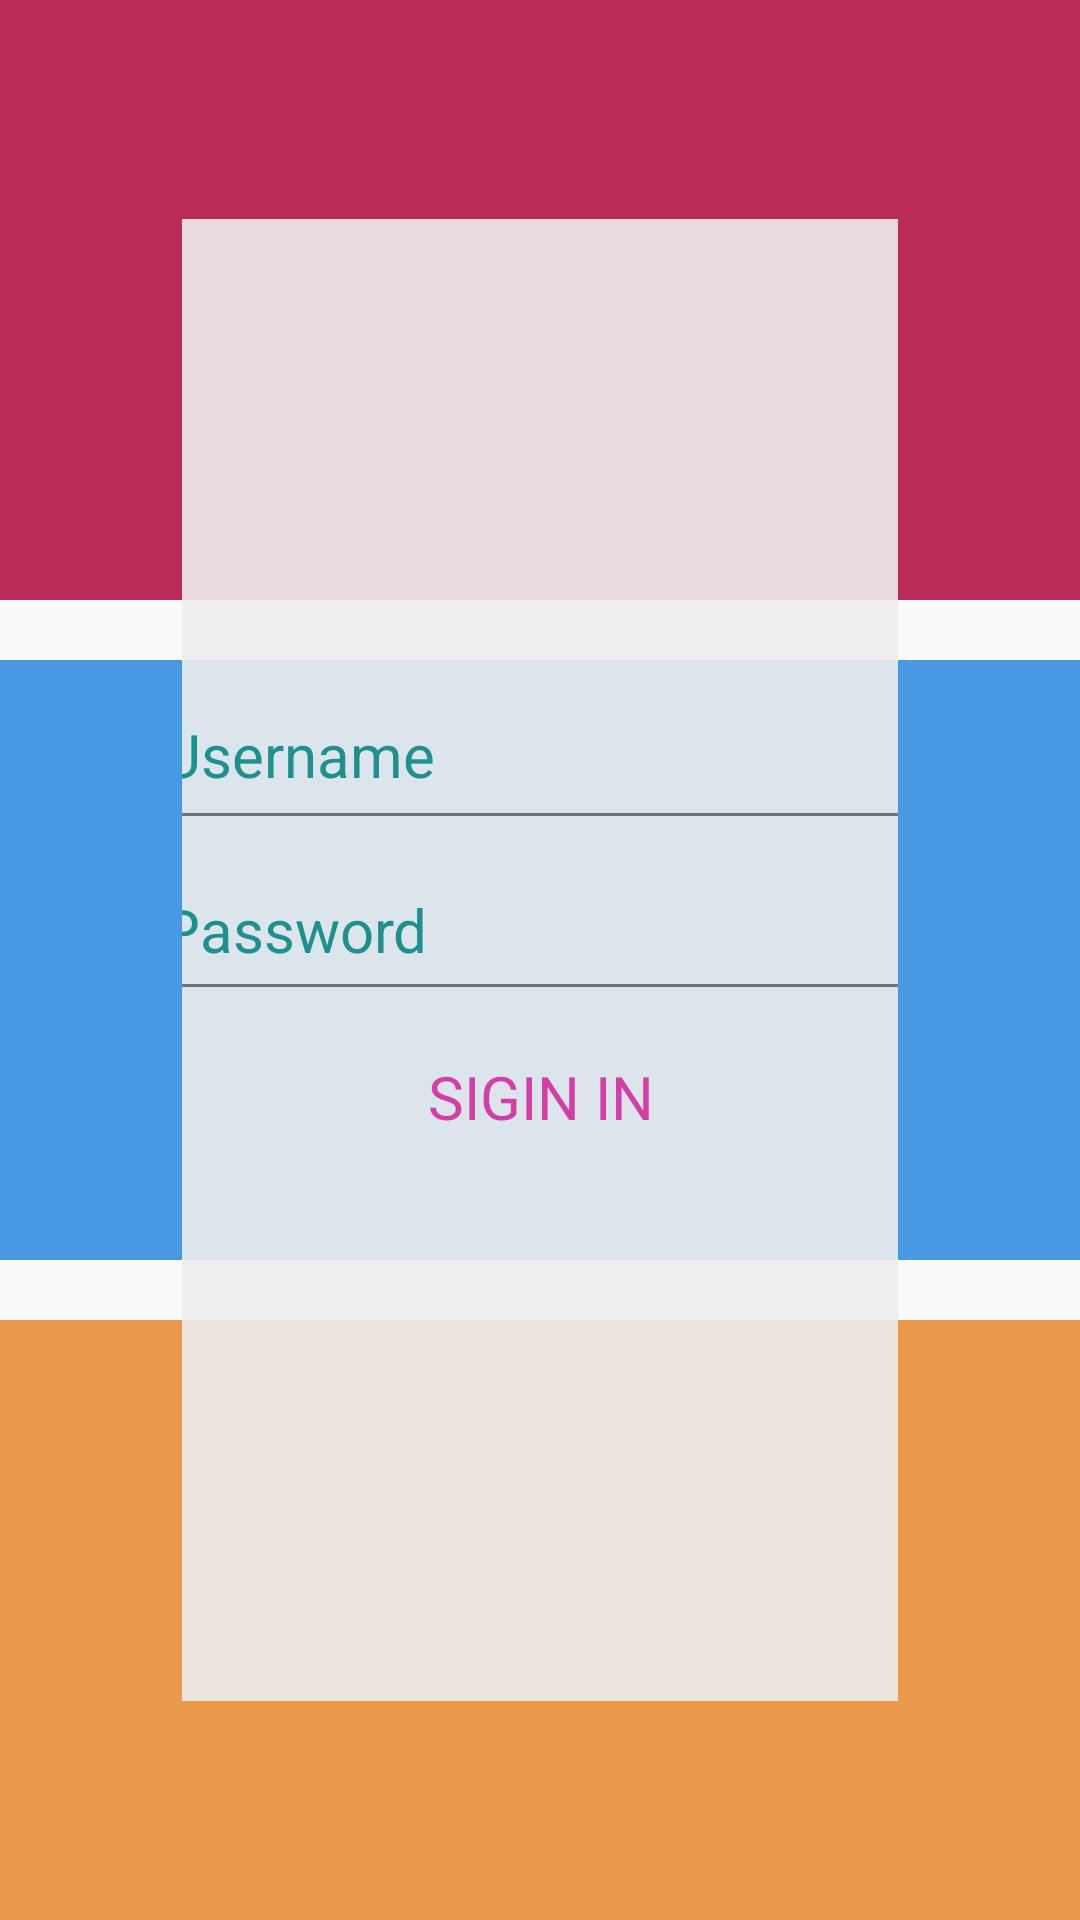

Write the Android layout XML for this screen, with the resource values it uses.
<!-- AndroidManifest.xml: application theme AppTheme -->
<!-- res/layout/activity_login.xml -->
<?xml version="1.0" encoding="utf-8"?>
<androidx.constraintlayout.widget.ConstraintLayout xmlns:android="http://schemas.android.com/apk/res/android"
    xmlns:app="http://schemas.android.com/apk/res-auto"
    xmlns:tools="http://schemas.android.com/tools"
    android:layout_width="match_parent"
    android:layout_height="match_parent"
    tools:context=".LoginActivity">
    <ImageView
        android:id="@+id/rectangle1"
        android:layout_width="match_parent"
        android:layout_height="200dp"
        android:background="#BB2C57"
        app:layout_constraintTop_toTopOf="parent" />

    <ImageView
        android:id="@+id/rectangle2"
        android:layout_width="match_parent"
        android:layout_height="200dp"
        android:background="#4899E3"
        app:layout_constraintBottom_toTopOf="@+id/rectangle3"
        app:layout_constraintEnd_toEndOf="parent"
        app:layout_constraintStart_toStartOf="parent"
        app:layout_constraintTop_toBottomOf="@+id/rectangle1" />

    <ImageView
        android:id="@+id/rectangle3"
        android:layout_width="match_parent"
        android:layout_height="200dp"
        android:background="#EB994D"
        app:layout_constraintBottom_toBottomOf="parent" />


    <androidx.constraintlayout.widget.ConstraintLayout
        android:id="@+id/windowAuth"
        android:layout_width="716px"
        android:layout_height="1482px"
        android:layout_margin="12dp"
        android:alpha="0.9"
        android:background="#EEEEEE"
        app:layout_constraintBottom_toBottomOf="parent"
        app:layout_constraintEnd_toEndOf="parent"
        app:layout_constraintStart_toStartOf="parent"
        app:layout_constraintTop_toTopOf="parent">


        <EditText
            android:id="@+id/fieldUsername"
            style="@style/TextStyle"
            android:layout_width="261dp"
            android:layout_height="57dp"
            android:hint="Username"

            android:layout_marginTop="150dp"
            android:paddingVertical="12dp"
            app:layout_constraintEnd_toEndOf="parent"
            app:layout_constraintStart_toStartOf="parent"
            app:layout_constraintTop_toTopOf="parent"/>

        <EditText
            android:id="@+id/fieldPass"
            style="@style/TextStyle"
            android:layout_width="261dp"
            android:layout_height="57dp"
            android:ems="10"
            android:hint="Password"
            android:inputType="textPassword"

            app:layout_constraintStart_toStartOf="@id/fieldUsername"
            app:layout_constraintTop_toBottomOf="@id/fieldUsername"
            tools:layout_marginTop="1dp" />

        <Button
            android:id="@+id/sign_up"
            style="@style/ButtonStyle"
            android:layout_width="261dp"
            android:layout_height="57dp"
            android:text="Sigin IN"
            app:layout_constraintStart_toStartOf="@id/fieldPass"
            app:layout_constraintTop_toBottomOf="@id/fieldPass"
            tools:layout_marginTop="40dp"
            android:onClick="enter"/>
    </androidx.constraintlayout.widget.ConstraintLayout>


</androidx.constraintlayout.widget.ConstraintLayout>
<!-- resources referenced by this layout -->
<resources>
  <style name="ButtonStyle" parent="@style/TextAppearance.AppCompat.Widget.Button">
          <item name="android:textSize">20sp</item>
          <item name="android:font">@font/secular_one</item>
          <item name="android:textFontWeight">400</item>
          <item name="android:gravity">center</item>
          <item name="android:textColor">@color/colorPink</item>
          <item name="android:textStyle">normal</item>
          <item name="android:background">@android:color/transparent</item>
      </style>
  <style name="TextStyle" parent="@style/Widget.AppCompat.EditText">
          <item name="android:textSize">20sp</item>
          <item name="android:font">@font/titillium_web</item>
          <item name="android:textFontWeight">400</item>
          <item name="android:textColor">@color/colorBlack</item>
          <item name="android:textStyle">normal</item>
          <item name="android:textColorHint">@color/colorPrimary</item>
          <item name="android:alpha">0.89</item>
          <item name="android:colorAccent">@color/colorBlack</item>
      </style>
  <style name="AppTheme" parent="Theme.AppCompat.Light.NoActionBar">
          
          <item name="colorPrimary">@color/colorPrimary</item>
          <item name="colorPrimaryDark">@color/colorPrimaryDark</item>
          <item name="colorAccent">@color/colorAccent</item>
      </style>
  <color name="colorPink">#E3359E</color>
  <color name="colorBlack">#000000</color>
  <color name="colorPrimary">#008577</color>
  <color name="colorPrimaryDark">#00574B</color>
  <color name="colorAccent">#D81B60</color>
</resources>
